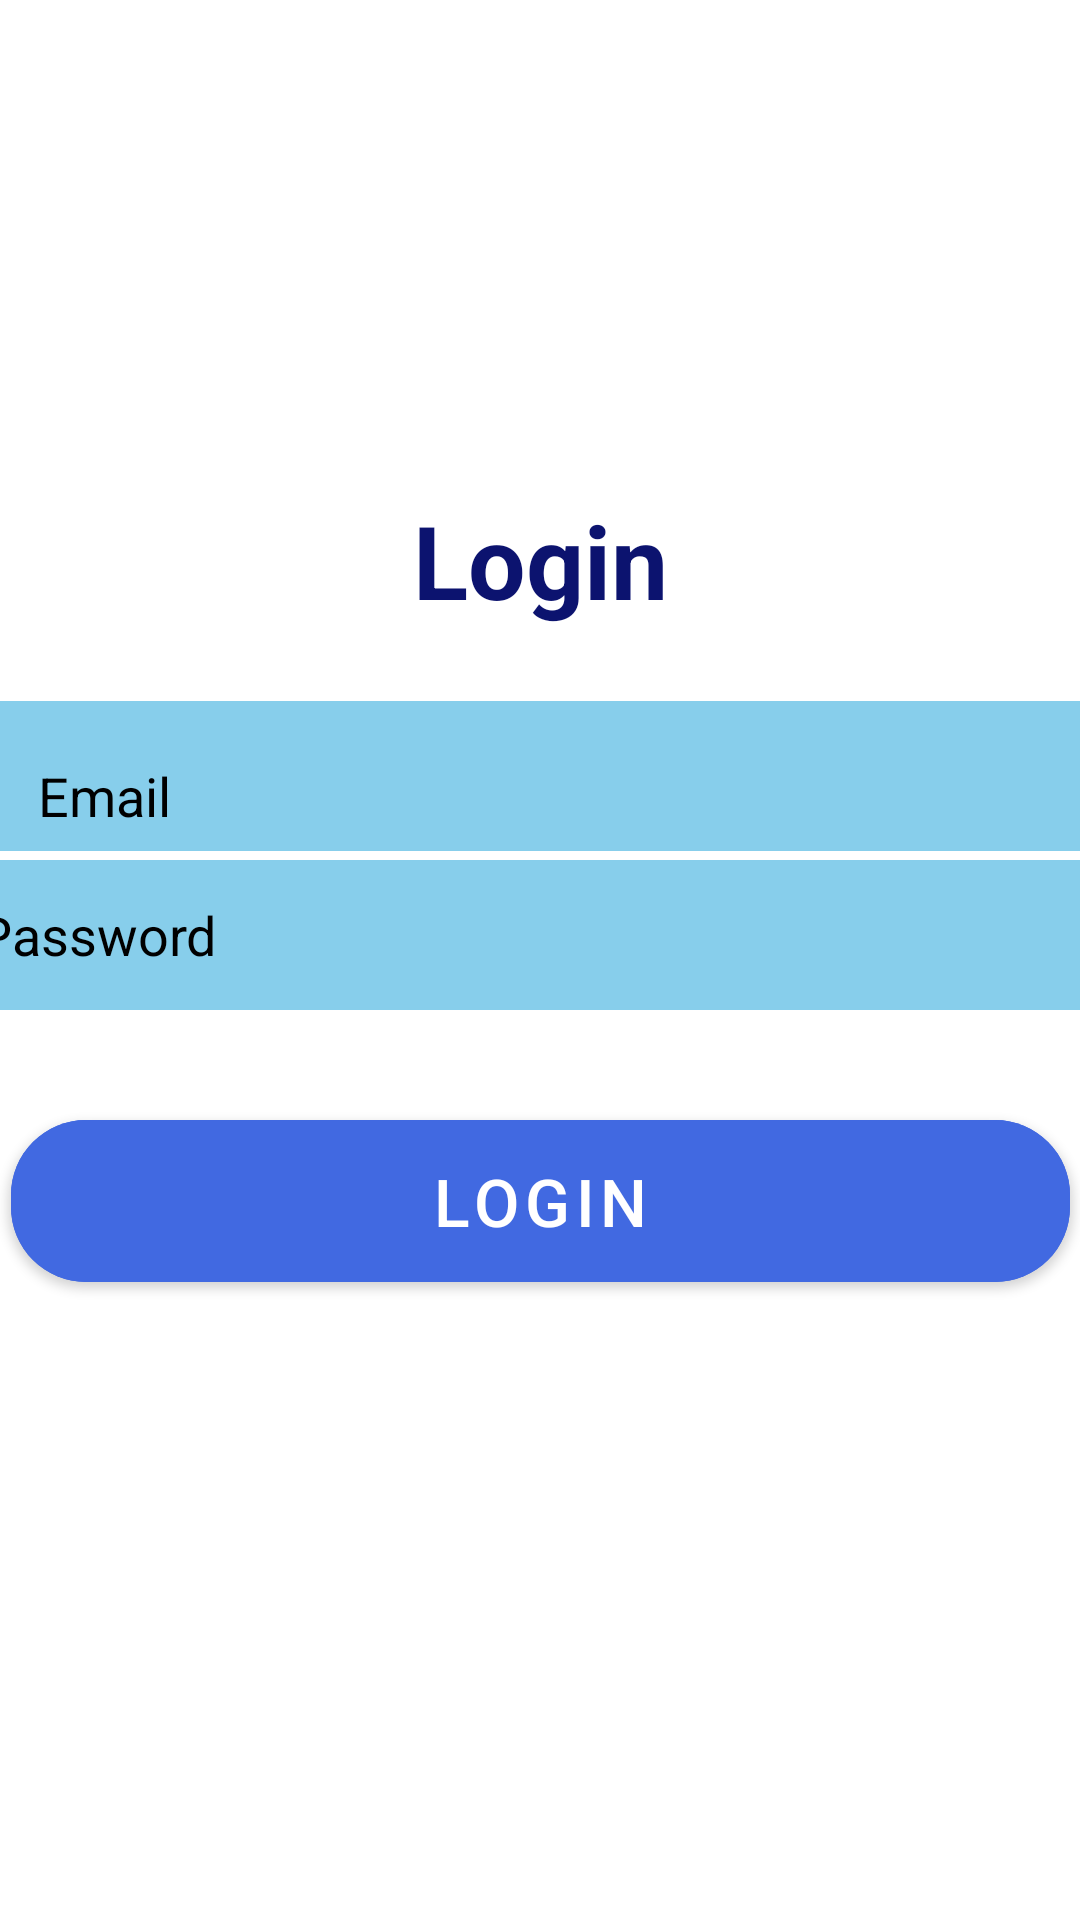

Produce the Android XML layout that renders to this screen, including the resource entries it uses.
<!-- AndroidManifest.xml: application theme Theme.TripPlanner_Marzinotto -->
<!-- res/layout/activity_main.xml -->
<?xml version="1.0" encoding="utf-8"?>
<androidx.constraintlayout.widget.ConstraintLayout xmlns:android="http://schemas.android.com/apk/res/android"
    android:layout_width="match_parent"
    android:layout_height="match_parent"
    xmlns:tools="http://schemas.android.com/tools"
    xmlns:app="http://schemas.android.com/apk/res-auto"
    tools:context=".MainActivity">

    <View
        android:layout_width="match_parent"
        android:layout_height="match_parent"
        />

    <ScrollView
        android:layout_width="match_parent"
        android:layout_height="match_parent"
        android:background="@drawable/sfondo"
        android:fillViewport="true"
        tools:ignore="SpeakableTextPresentCheck"
        tools:layout_editor_absoluteX="-16dp"
        tools:layout_editor_absoluteY="168dp">

        <androidx.constraintlayout.widget.ConstraintLayout
            android:layout_width="match_parent"
            android:layout_height="match_parent">


            <EditText
                android:id="@+id/inputEmail"
                android:layout_width="374dp"
                android:layout_height="50dp"
                android:background="#87CEEB"
                android:drawablePadding="10dp"
                android:ems="10"
                android:hint="Email"
                android:inputType="textEmailAddress"
                android:paddingLeft="20dp"
                android:paddingTop="13dp"
                android:paddingRight="20dp"
                android:textColorHint="@color/black"
                app:layout_constraintBottom_toBottomOf="parent"
                app:layout_constraintEnd_toEndOf="parent"
                app:layout_constraintHorizontal_bias="0.567"
                app:layout_constraintStart_toStartOf="parent"
                app:layout_constraintTop_toTopOf="parent"
                app:layout_constraintVertical_bias="0.396" />

            <EditText
                android:id="@+id/inputPassword"
                android:layout_width="374dp"
                android:layout_height="50dp"
                android:background="#87CEEB"
                android:drawablePadding="10dp"
                android:ems="10"
                android:hint="Password"
                android:inputType="textPassword"
                android:textColorHint="@color/black"
                app:layout_constraintBottom_toBottomOf="parent"
                app:layout_constraintEnd_toEndOf="parent"
                app:layout_constraintHorizontal_bias="0.567"
                app:layout_constraintStart_toStartOf="parent"
                app:layout_constraintTop_toTopOf="parent"
                app:layout_constraintVertical_bias="0.486"
                tools:ignore="SpeakableTextPresentCheck" />

            <TextView
                android:id="@+id/textView"
                android:layout_width="wrap_content"
                android:layout_height="wrap_content"
                android:fontFamily="sans-serif"
                android:text="Login"
                android:textColor="#0c136f"
                android:textSize="34sp"
                android:textStyle="bold"
                app:layout_constraintBottom_toBottomOf="parent"
                app:layout_constraintEnd_toEndOf="parent"
                app:layout_constraintStart_toStartOf="parent"
                app:layout_constraintTop_toTopOf="parent"
                app:layout_constraintVertical_bias="0.276" />

            <Button
                android:id="@+id/btnLogin"
                android:layout_width="353dp"
                android:layout_height="66dp"
                android:backgroundTint="#4169E1"
                android:text="Login"
                android:textSize="22sp"
                app:cornerRadius="25dp"
                app:layout_constraintBottom_toBottomOf="parent"
                app:layout_constraintEnd_toEndOf="parent"
                app:layout_constraintStart_toStartOf="parent"
                app:layout_constraintTop_toTopOf="parent"
                app:layout_constraintVertical_bias="0.64" />

            <TextView
                android:id="@+id/createAccount"
                android:layout_width="wrap_content"
                android:layout_height="wrap_content"
                android:layout_marginBottom="168dp"
                android:text="Non hai un account?"
                android:textColor="@color/white"
                android:textSize="18sp"
                android:textStyle="italic"
                app:layout_constraintBottom_toBottomOf="parent"
                app:layout_constraintEnd_toEndOf="parent"
                app:layout_constraintHorizontal_bias="0.498"
                app:layout_constraintStart_toStartOf="parent"
                app:layout_constraintTop_toBottomOf="@+id/btnLogin" />
        </androidx.constraintlayout.widget.ConstraintLayout>
    </ScrollView>
</androidx.constraintlayout.widget.ConstraintLayout>
<!-- resources referenced by this layout -->
<resources>
  <style name="Theme.TripPlanner_Marzinotto" parent="Theme.MaterialComponents.DayNight.NoActionBar">
          
          <item name="colorPrimary">@color/purple_500</item>
          <item name="colorPrimaryVariant">@color/purple_700</item>
          <item name="colorOnPrimary">@color/white</item>
          
          <item name="colorSecondary">@color/teal_200</item>
          <item name="colorSecondaryVariant">@color/teal_700</item>
          <item name="colorOnSecondary">@color/black</item>
          
          <item name="android:statusBarColor" tools:targetApi="l">?attr/colorPrimaryVariant</item>
          
      </style>
  <!-- not gathered from this repository: default colours our renderer supplied (Android Studio template values) -->
  <color name="purple_500">#FF6200EE</color>
  <color name="purple_700">#FF3700B3</color>
  <color name="teal_200">#FF03DAC5</color>
  <color name="teal_700">#FF018786</color>
  <color name="black">#FF000000</color>
  <color name="white">#FFFFFFFF</color>
</resources>
